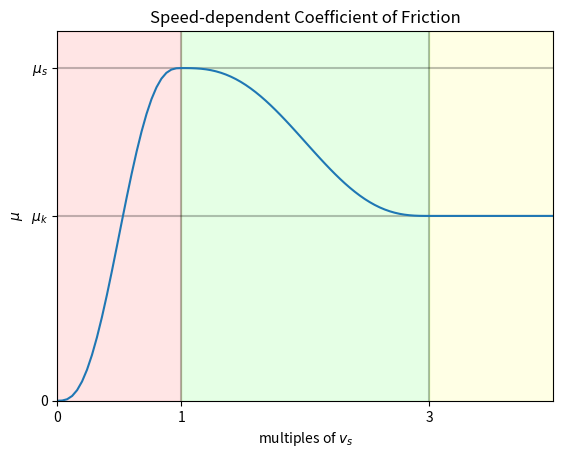

Python code for this plot:
"""
Produces stiction.png for contact documentation.
"""

import numpy as np
import pylab as plt
import matplotlib.patches as patches


def step5(x):
    """Python version of MultibodyPlant::StribeckModel::step5 method"""
    x3 = x * x * x
    return x3 * (10 + x * (6 * x - 15))


def stribeck(us, uk, v):
    """
    Python version of MultibodyPlant::StribeckModel::ComputeFrictionCoefficient
    """
    u = np.zeros_like(v) + uk
    u[v < 1] = us * step5(v[v < 1])
    mask = (v >= 1) & (v < 3)
    u[mask] = us - (us - uk) * step5((v[mask] - 1) / 2)
    return u


def main():
    x = np.linspace(0, 4, 101)

    us = 0.9
    uk = 0.5
    y = stribeck(us, uk, x)

    f = plt.figure()
    ax = f.add_subplot(111)

    # colored regions
    ax.add_patch(patches.Rectangle((0, 0), 1, 1, alpha=0.1, color=(1, 0, 0)))
    ax.add_patch(patches.Rectangle((1, 0), 2, 1, alpha=0.1, color=(0, 1, 0)))
    ax.add_patch(patches.Rectangle((3, 0), 1, 1, alpha=0.1, color=(1, 1, 0)))

    # vertical lines
    plt.plot((1, 1), (0, 1), "k", alpha=0.25)
    plt.plot((3, 3), (0, 1), "k", alpha=0.25)
    # horizontal lines
    plt.plot((0, 4), (us, us), "k", alpha=0.25)
    plt.plot((0, 4), (uk, uk), "k", alpha=0.25)

    plt.plot(x, y)
    plt.title("Speed-dependent Coefficient of Friction")
    plt.xlabel("multiples of $v_s$")
    plt.xticks((0, 1, 3))
    plt.yticks((0, uk, us), ("0", r"$\mu_k$", r"$\mu_s$"))
    plt.xlim((0, 4))
    plt.ylim((0, 1))
    plt.ylabel(r"$\mu$")
    image_file = "./stribeck.png"
    plt.savefig(image_file)
    print(f"Created: {image_file}")


assert __name__ == "__main__"
main()
